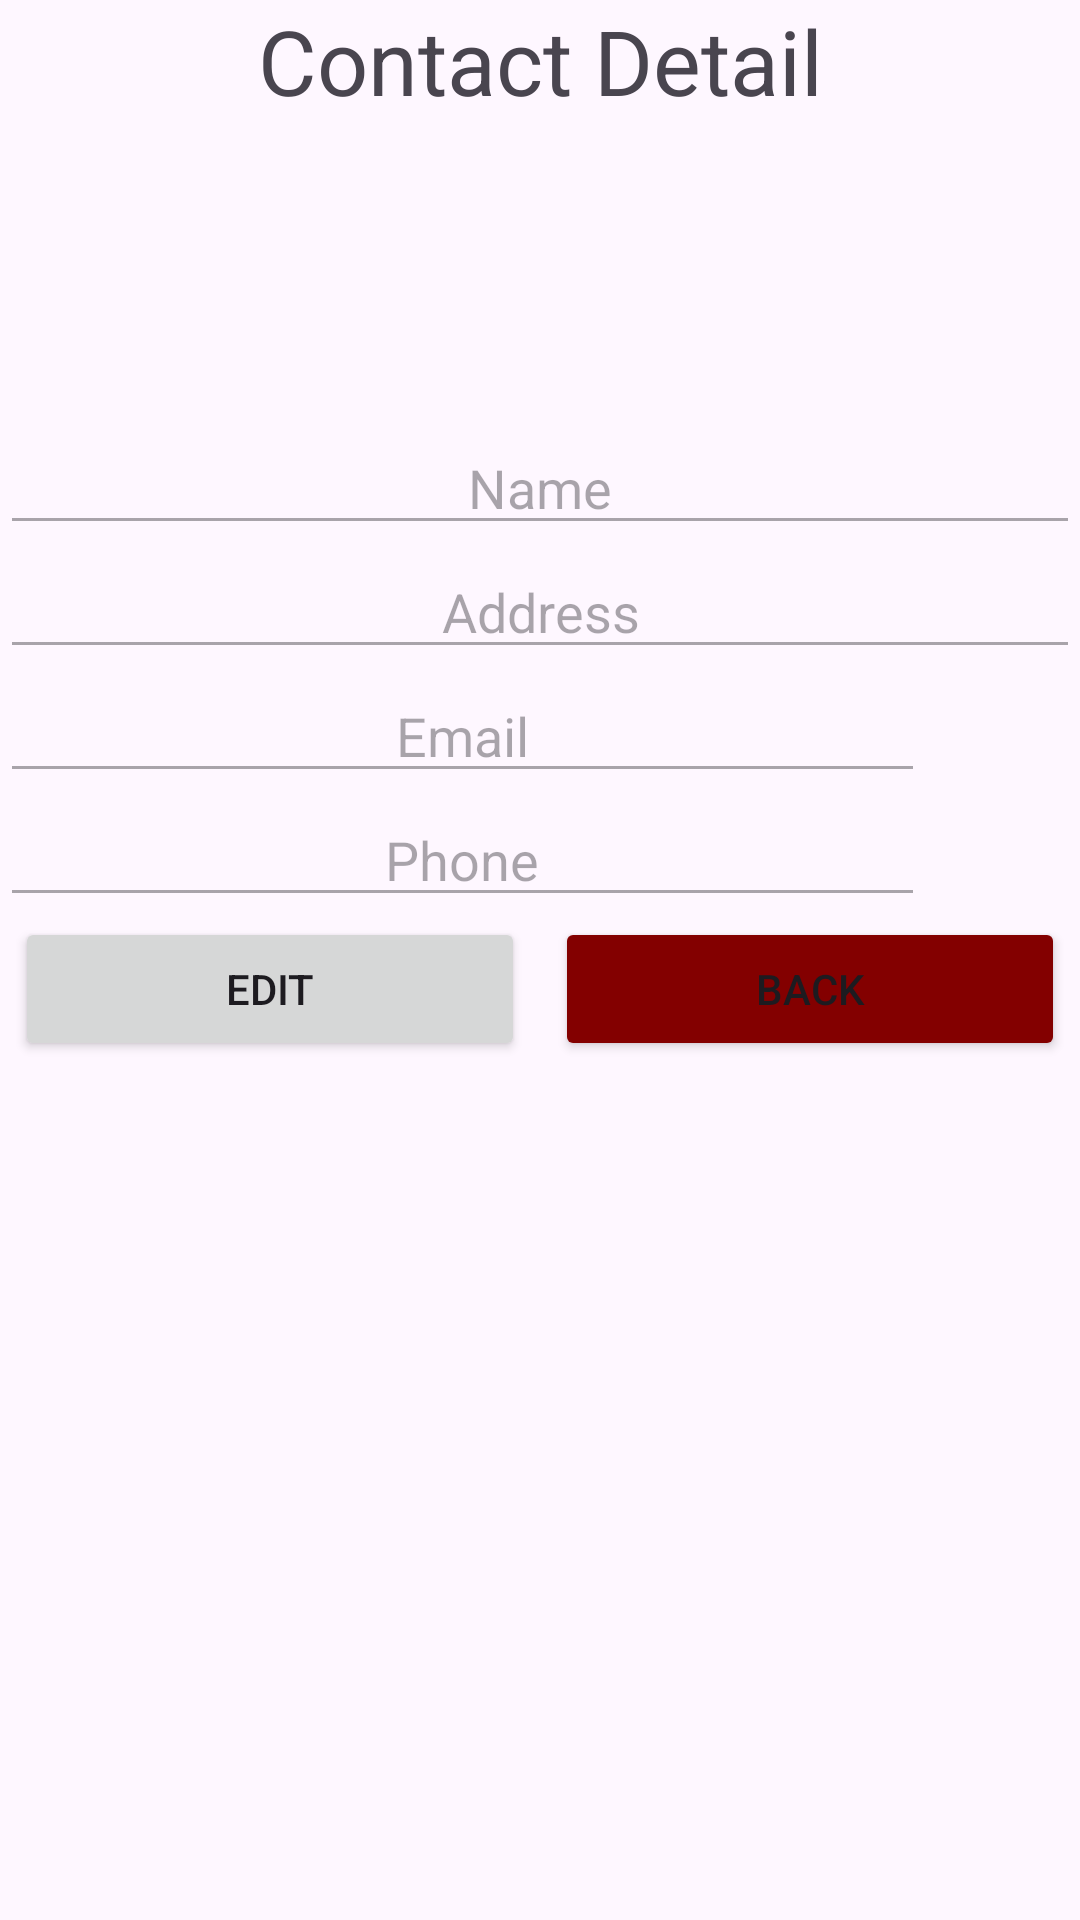

Reconstruct the res/layout file that produces this screen, plus the resources it refers to.
<!-- AndroidManifest.xml: application theme Theme.ListaTelefónica -->
<!-- res/layout/activity_contact_detail.xml -->
<?xml version="1.0" encoding="utf-8"?>
<LinearLayout xmlns:android="http://schemas.android.com/apk/res/android"
    xmlns:app="http://schemas.android.com/apk/res-auto"
    xmlns:tools="http://schemas.android.com/tools"
    android:layout_width="match_parent"
    android:layout_height="match_parent"
    android:orientation="vertical"
    tools:context=".ui.ContactDetailActivity">

    <TextView
        android:layout_width="match_parent"
        android:layout_height="wrap_content"
        android:gravity="center"
        android:text="@string/contact_detail"
        android:textSize="30sp" />

    <ImageView
        android:id="@+id/image_contact"
        android:layout_width="match_parent"
        android:layout_height="100dp"
        android:src="@drawable/contacts_icon" />

    <EditText
        android:id="@+id/edit_name"
        android:layout_width="match_parent"
        android:layout_height="wrap_content"
        android:enabled="false"
        android:gravity="center"
        android:hint="@string/name" />

    <EditText
        android:id="@+id/edit_address"
        android:layout_width="match_parent"
        android:layout_height="wrap_content"
        android:enabled="false"
        android:gravity="center"
        android:hint="@string/address" />

    <LinearLayout
        android:layout_width="match_parent"
        android:layout_height="wrap_content"
        android:orientation="horizontal">

        <EditText
            android:id="@+id/edit_email"
            android:layout_width="0dp"
            android:layout_height="wrap_content"
            android:layout_weight="6"
            android:enabled="false"
            android:gravity="center"
            android:hint="@string/email"
            android:inputType="textEmailAddress" />

        <ImageView
            android:id="@+id/image_email"
            android:layout_width="0dp"
            android:layout_height="match_parent"
            android:layout_weight="1"
            android:src="@drawable/baseline_email_24" />

    </LinearLayout>

    <LinearLayout
        android:layout_width="match_parent"
        android:layout_height="wrap_content"
        android:orientation="horizontal">

        <EditText
            android:id="@+id/edit_phone"
            android:layout_width="0dp"
            android:layout_height="wrap_content"
            android:layout_weight="6"
            android:enabled="false"
            android:gravity="center"
            android:hint="@string/phone"
            android:inputType="phone" />

        <ImageView
            android:id="@+id/image_phone"
            android:layout_width="0dp"
            android:layout_height="match_parent"
            android:layout_weight="1"
            android:src="@drawable/baseline_phone_24" />

    </LinearLayout>

    <LinearLayout
        android:id="@+id/linear_layout_edit"
        android:layout_width="match_parent"
        android:layout_height="wrap_content"
        android:orientation="horizontal">

        <Button
            android:id="@+id/button_edit"
            android:layout_width="0dp"
            android:layout_height="wrap_content"
            android:layout_marginHorizontal="5dp"
            android:layout_weight="1"
            android:text="@string/edit" />

        <Button
            android:id="@+id/button_back"
            android:layout_width="0dp"
            android:layout_height="wrap_content"
            android:layout_marginHorizontal="5dp"
            android:layout_weight="1"
            android:backgroundTint="@color/cancel"
            android:text="@string/back" />

    </LinearLayout>

    <LinearLayout
        android:id="@+id/layout_edit_delete"
        android:layout_width="match_parent"
        android:layout_height="wrap_content"
        android:orientation="horizontal"
        android:visibility="gone">

        <Button
            android:id="@+id/button_save"
            android:layout_width="0dp"
            android:layout_height="wrap_content"
            android:layout_marginHorizontal="5dp"
            android:layout_weight="1"
            android:text="@string/save" />

        <Button
            android:id="@+id/button_cancel"
            android:layout_width="0dp"
            android:layout_height="wrap_content"
            android:layout_marginHorizontal="5dp"
            android:layout_weight="1"
            android:backgroundTint="@color/cancel"
            android:text="@string/cancel" />

        <Button
            android:id="@+id/button_delete"
            android:layout_width="0dp"
            android:layout_height="wrap_content"
            android:layout_marginHorizontal="5dp"
            android:layout_weight="1"
            android:backgroundTint="@color/delete"
            android:text="@string/delete" />

    </LinearLayout>

</LinearLayout>
<!-- resources referenced by this layout -->
<resources>
  <color name="cancel">#830000</color>
  <color name="delete">#FF0000</color>
  <string name="address">Address</string>
  <string name="back">BACK</string>
  <string name="cancel">Cancel</string>
  <string name="contact_detail">Contact Detail</string>
  <string name="delete">Delete</string>
  <string name="edit">EDIT</string>
  <string name="email">Email</string>
  <string name="name">Name</string>
  <string name="phone">Phone</string>
  <string name="save">Save</string>
  <style name="Theme.ListaTelefónica" parent="Base.Theme.ListaTelefónica" />
  <style name="Base.Theme.ListaTelefónica" parent="Theme.Material3.DayNight.NoActionBar">
          
          
      </style>
</resources>
